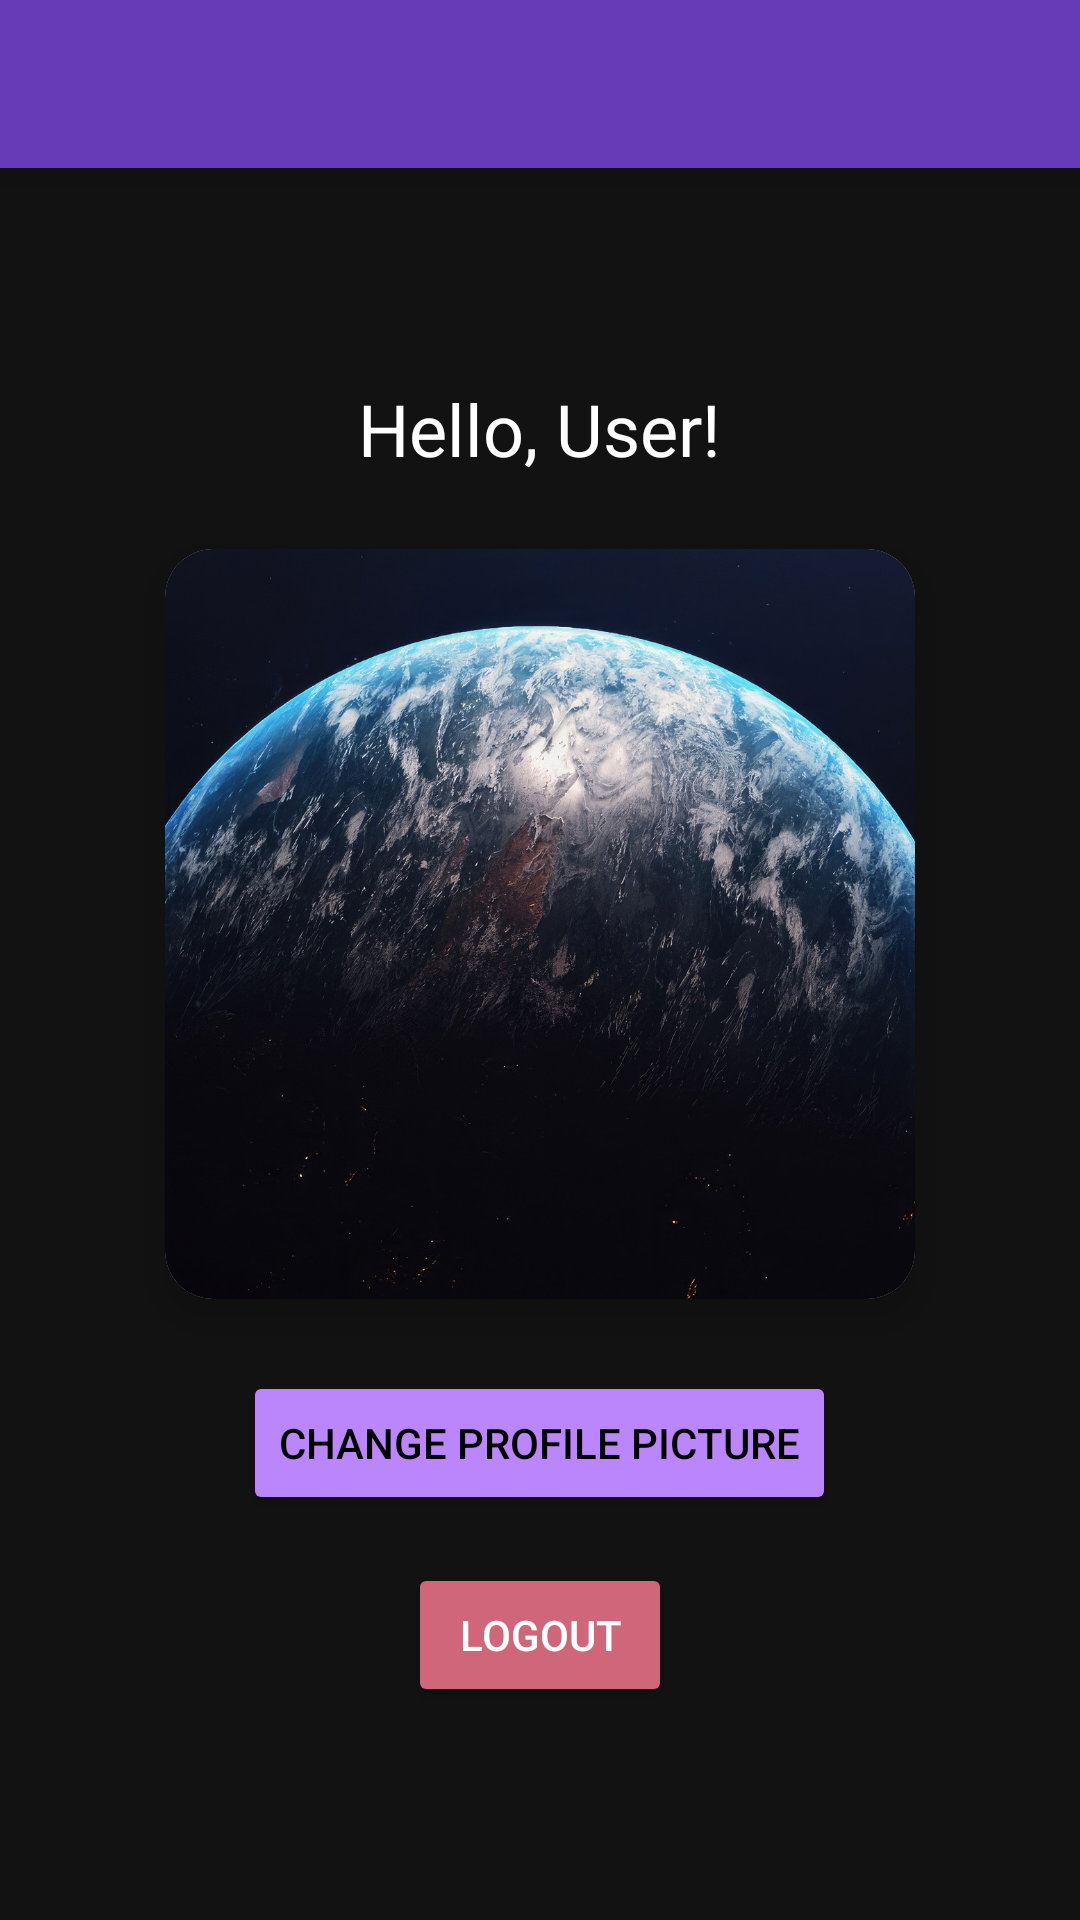

Android layout source for this screen:
<!-- AndroidManifest.xml: application theme Theme.Assignment1 -->
<!-- res/layout/activity_profile.xml -->
<?xml version="1.0" encoding="utf-8"?>
<androidx.coordinatorlayout.widget.CoordinatorLayout xmlns:android="http://schemas.android.com/apk/res/android"
    xmlns:app="http://schemas.android.com/apk/res-auto"
    android:layout_width="match_parent"
    android:layout_height="match_parent"

    android:background="#121212">

    
    <androidx.appcompat.widget.Toolbar
        android:id="@+id/nav"
        android:layout_width="match_parent"
        android:layout_height="?android:attr/actionBarSize"
        android:background="#673AB7"
        android:title="Home"
        android:titleTextColor="@android:color/white"
        android:theme="@style/ThemeOverlay.AppCompat.Dark.ActionBar"
        android:elevation="8dp"
        android:layout_gravity="top" />

    
    <LinearLayout
        android:layout_width="match_parent"
        android:layout_height="match_parent"
        android:orientation="vertical"
        android:layout_marginTop="?android:attr/actionBarSize"
        android:gravity="center"
        android:padding="24dp">

        <TextView
            android:id="@+id/tvUserName"
            android:text="Hello, User!"
            android:textSize="24sp"
            android:textColor="#FFFFFF"
            android:layout_width="wrap_content"
            android:layout_height="wrap_content"
            android:layout_marginBottom="24dp" />

        
        <androidx.cardview.widget.CardView
            android:layout_width="250dp"
            android:layout_height="250dp"
            app:cardCornerRadius="16dp"
            app:cardElevation="8dp"
            android:layout_marginBottom="24dp">

            <ImageView
                android:id="@+id/imgProfile"
                android:layout_width="match_parent"
                android:layout_height="match_parent"
                android:scaleType="centerCrop"
                android:src="@drawable/earth" />
        </androidx.cardview.widget.CardView>

        <Button
            android:id="@+id/btnChangePic"
            android:text="Change Profile Picture"
            android:backgroundTint="#BB86FC"
            android:textColor="#000000"
            android:layout_width="wrap_content"
            android:layout_height="wrap_content"
            android:layout_marginBottom="16dp" />

        <Button
            android:id="@+id/btnLogout"
            android:text="Logout"
            android:backgroundTint="#CF6679"
            android:textColor="#FFFFFF"
            android:layout_width="wrap_content"
            android:layout_height="wrap_content" />
    </LinearLayout>

</androidx.coordinatorlayout.widget.CoordinatorLayout>
<!-- resources referenced by this layout -->
<resources>
  <!-- drawable earth: jpeg bitmap (drawable, 5998 bytes) -->
  <style name="Theme.Assignment1" parent="Base.Theme.Assignment1" />
  <style name="Base.Theme.Assignment1" parent="Theme.AppCompat.DayNight.DarkActionBar">
          
          
      </style>
</resources>
